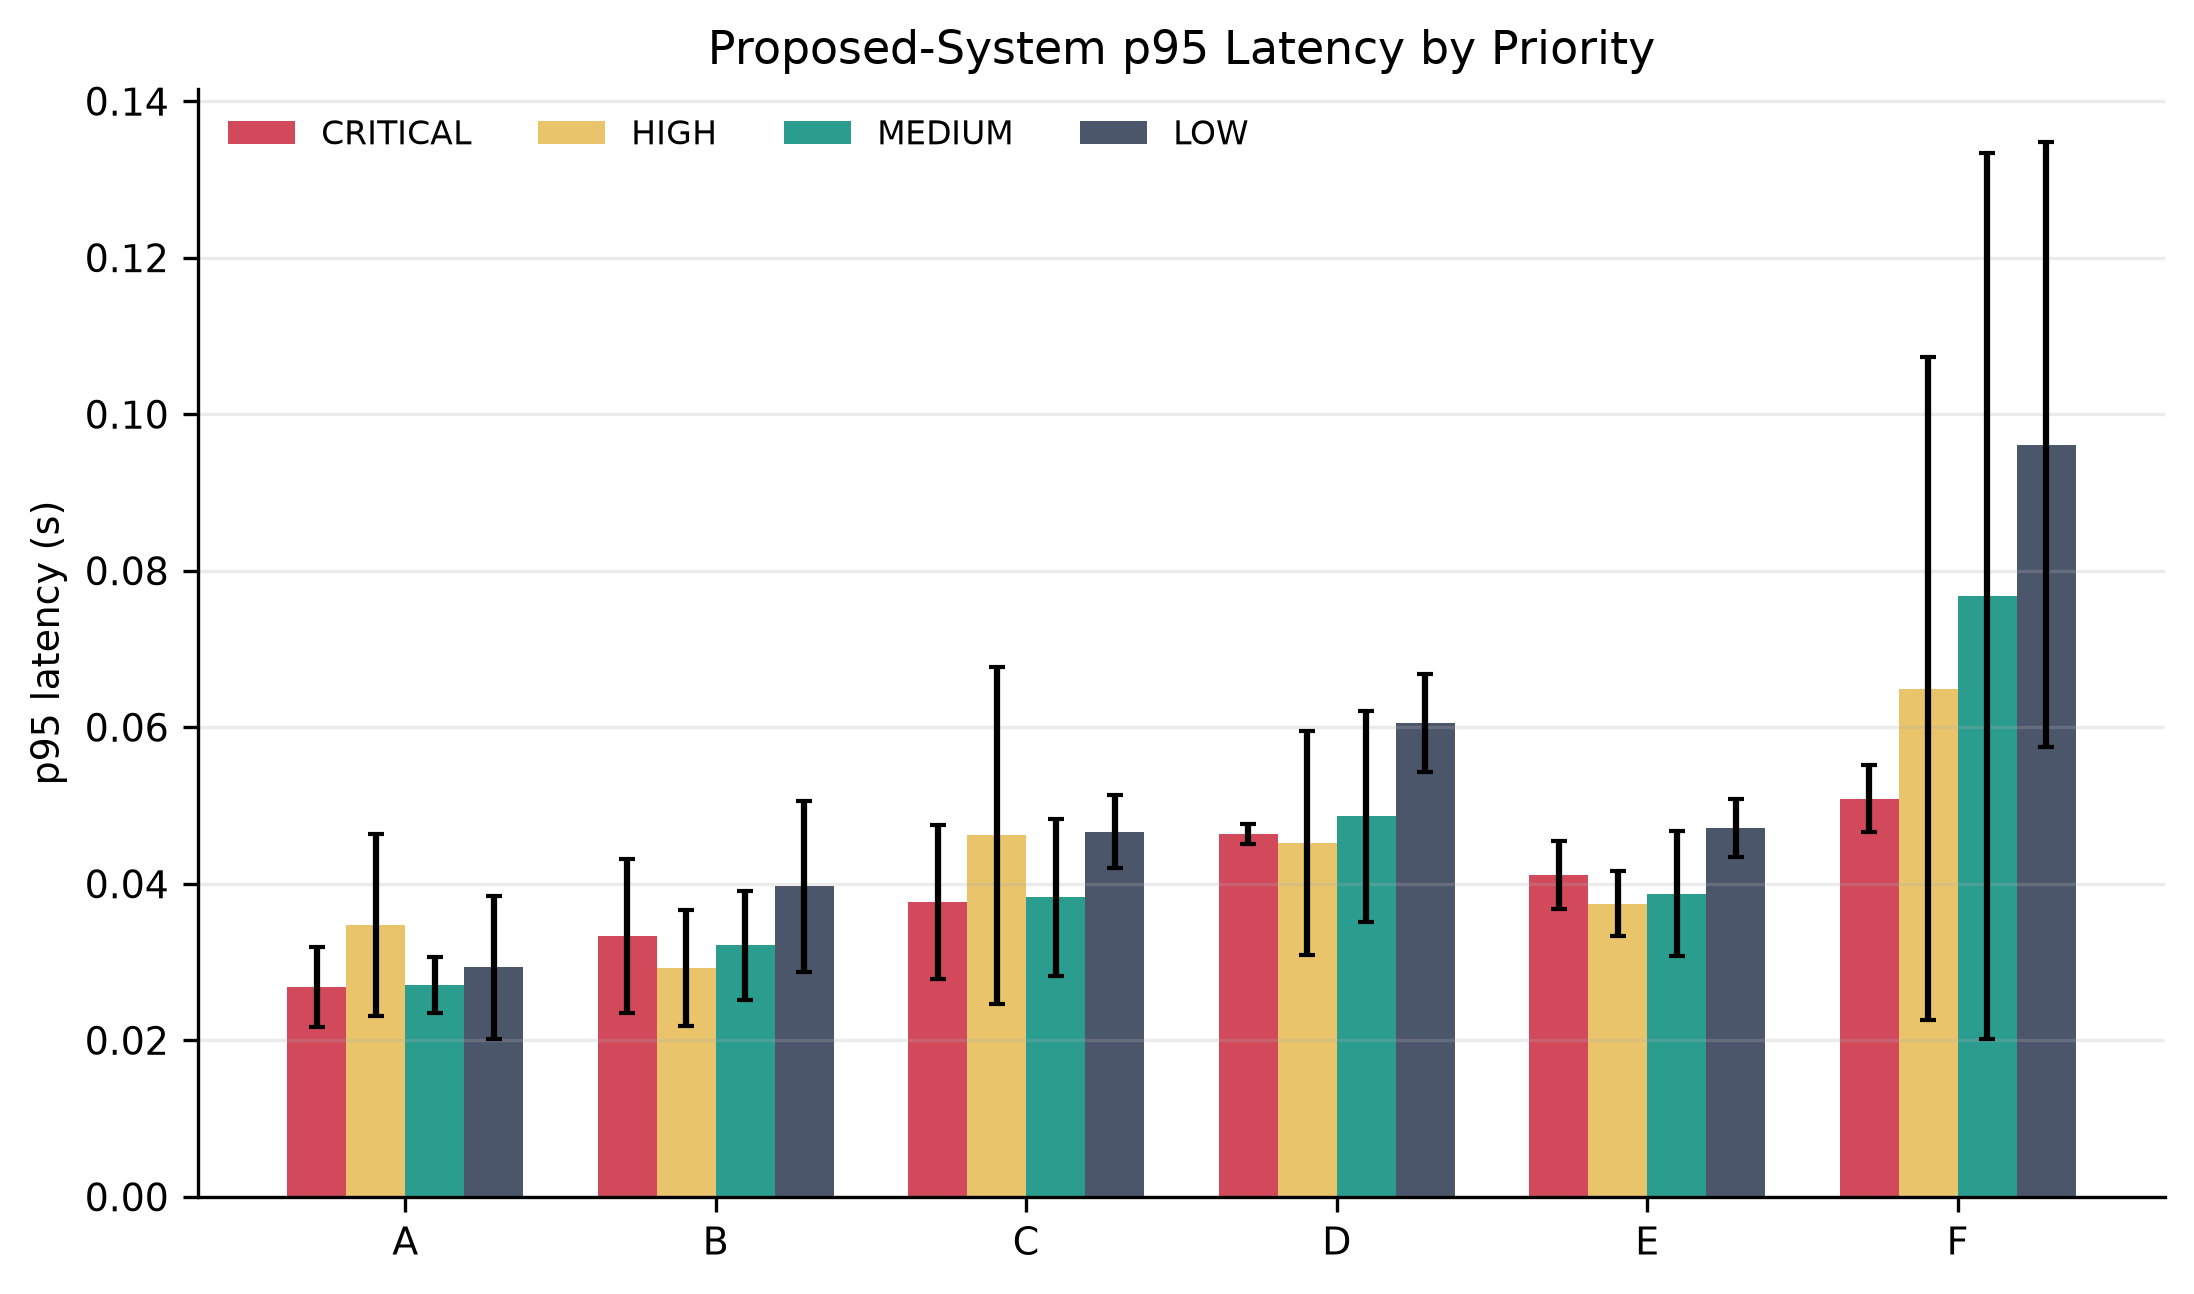

Source data for this figure (header and first rows):
workload, workload_label, workload_order, priority, n, mean, sample_standard_deviation, ci95_margin
light, A - Light, 0, CRITICAL, 5, 0.02682, 0.004075, 0.005059
light, A - Light, 0, HIGH, 5, 0.03469, 0.009383, 0.01165
light, A - Light, 0, MEDIUM, 5, 0.0271, 0.002882, 0.003577
light, A - Light, 0, LOW, 5, 0.0293, 0.007373, 0.009153
moderate, B - Moderate, 1, CRITICAL, 5, 0.03337, 0.007929, 0.009843
moderate, B - Moderate, 1, HIGH, 5, 0.02923, 0.005972, 0.007414
moderate, B - Moderate, 1, MEDIUM, 5, 0.03216, 0.005607, 0.006961
moderate, B - Moderate, 1, LOW, 5, 0.03968, 0.008799, 0.01092
near_saturation, C - Near saturation, 2, CRITICAL, 5, 0.03766, 0.007889, 0.009794
near_saturation, C - Near saturation, 2, HIGH, 5, 0.04617, 0.01737, 0.02157
near_saturation, C - Near saturation, 2, MEDIUM, 5, 0.03828, 0.008101, 0.01006
near_saturation, C - Near saturation, 2, LOW, 5, 0.04667, 0.003758, 0.004666
overload, D - Overload, 3, CRITICAL, 5, 0.04638, 0.001001, 0.001243
overload, D - Overload, 3, HIGH, 5, 0.0452, 0.01154, 0.01433
overload, D - Overload, 3, MEDIUM, 5, 0.04861, 0.01085, 0.01347
overload, D - Overload, 3, LOW, 5, 0.06056, 0.005078, 0.006304
burst, E - Burst, 4, CRITICAL, 5, 0.04113, 0.003478, 0.004318
burst, E - Burst, 4, HIGH, 5, 0.03747, 0.003347, 0.004155
burst, E - Burst, 4, MEDIUM, 5, 0.03875, 0.006465, 0.008026
burst, E - Burst, 4, LOW, 5, 0.04715, 0.002974, 0.003692
critical_storm, F - Critical-event storm, 5, CRITICAL, 5, 0.05089, 0.003475, 0.004314
critical_storm, F - Critical-event storm, 5, HIGH, 5, 0.06495, 0.03416, 0.04241
critical_storm, F - Critical-event storm, 5, MEDIUM, 5, 0.07677, 0.04564, 0.05666
critical_storm, F - Critical-event storm, 5, LOW, 5, 0.09613, 0.03116, 0.03869
